3-way image classification set "eye_dataset" from GitHub (aloksharma123/animal_eye_classifier); label vocabulary: cat, dog, wild animal.

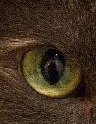
Label: cat

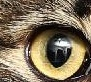
Label: cat

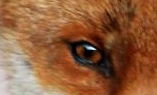
Label: wild animal

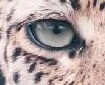
Label: wild animal

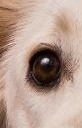
Label: dog

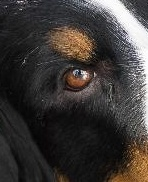
Label: dog
